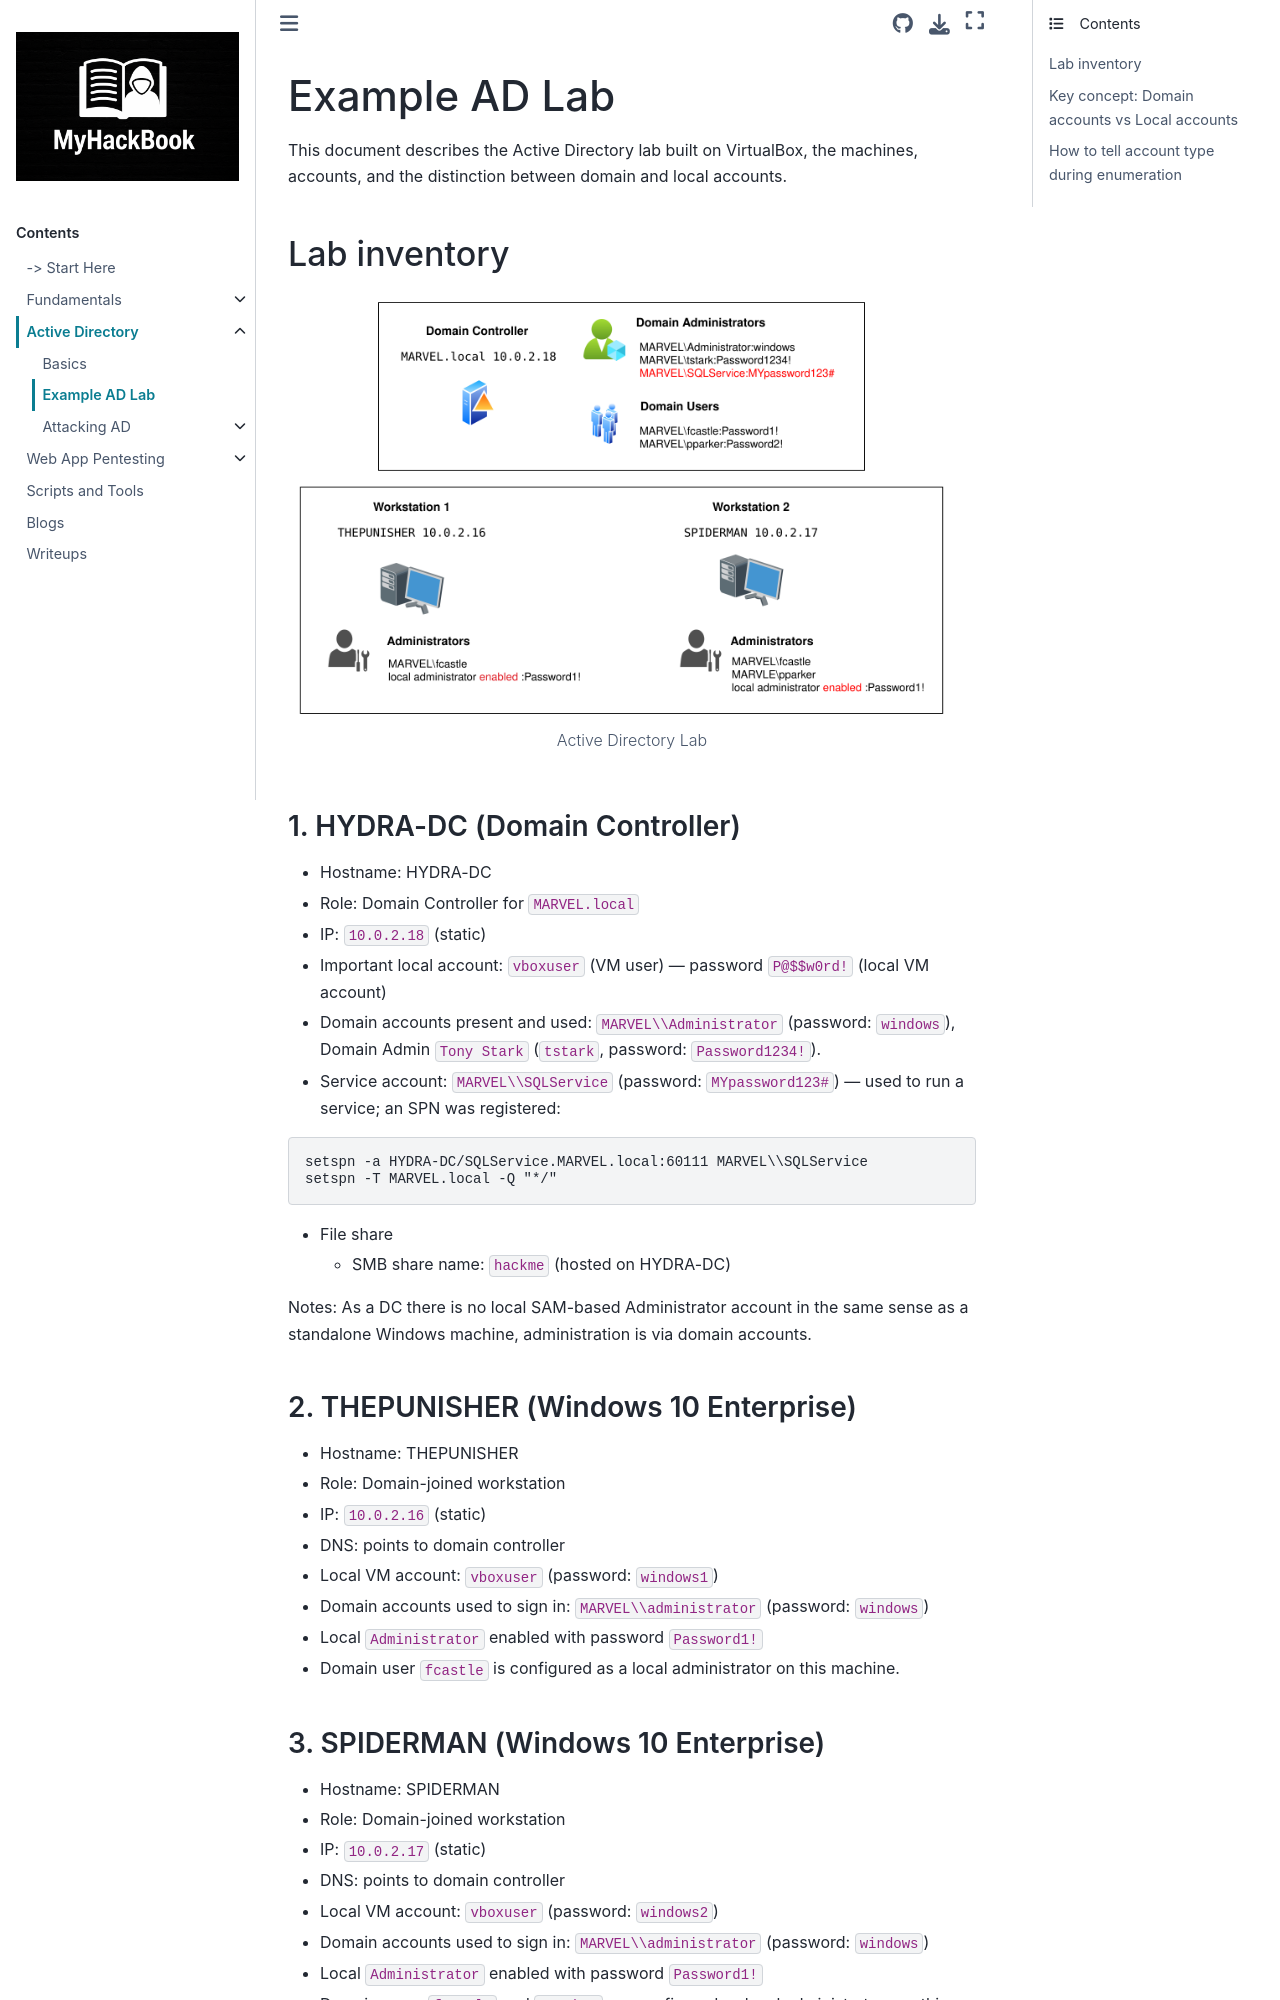

repository: RayenManai/MyHackBook · page: Active Directory/example-lab.html · generator: sphinx

# Example AD Lab

This document describes the Active Directory lab built on VirtualBox, the machines, accounts, and the distinction between domain and local accounts.

## Lab inventory

```{figure} ../_static/AD/ad-lab.png
:alt: Active Directory Lab
:width: 100%
:align: center

Active Directory Lab

```

### 1. HYDRA-DC (Domain Controller)

- Hostname: HYDRA-DC
- Role: Domain Controller for `MARVEL.local`
- IP: `10.0.2.18` (static)
- Important local account: `vboxuser` (VM user) — password `P@$$w0rd!` (local VM account)
- Domain accounts present and used: `MARVEL\\Administrator` (password: `windows`), Domain Admin `Tony Stark` (`tstark`, password: `Password1234!`).
- Service account: `MARVEL\\SQLService` (password: `MYpassword123#`) — used to run a service; an SPN was registered:

```bash
setspn -a HYDRA-DC/SQLService.MARVEL.local:60111 MARVEL\\SQLService
setspn -T MARVEL.local -Q "*/"
```

- File share
  - SMB share name: `hackme` (hosted on HYDRA-DC)

Notes: As a DC there is no local SAM-based Administrator account in the same sense as a standalone Windows machine, administration is via domain accounts.

### 2. THEPUNISHER (Windows 10 Enterprise)

- Hostname: THEPUNISHER
- Role: Domain-joined workstation
- IP: `10.0.2.16` (static)
- DNS: points to domain controller
- Local VM account: `vboxuser` (password: `windows1`)
- Domain accounts used to sign in: `MARVEL\\administrator` (password: `windows`)
- Local `Administrator` enabled with password `Password1!`
- Domain user `fcastle` is configured as a local administrator on this machine.

### 3. SPIDERMAN (Windows 10 Enterprise)

- Hostname: SPIDERMAN
- Role: Domain-joined workstation
- IP: `10.0.2.17` (static)
- DNS: points to domain controller
- Local VM account: `vboxuser` (password: `windows2`)
- Domain accounts used to sign in: `MARVEL\\administrator` (password: `windows`)
- Local `Administrator` enabled with password `Password1!`
- Domain users `fcastle` and `pparker` are configured as local administrators on this machine.
